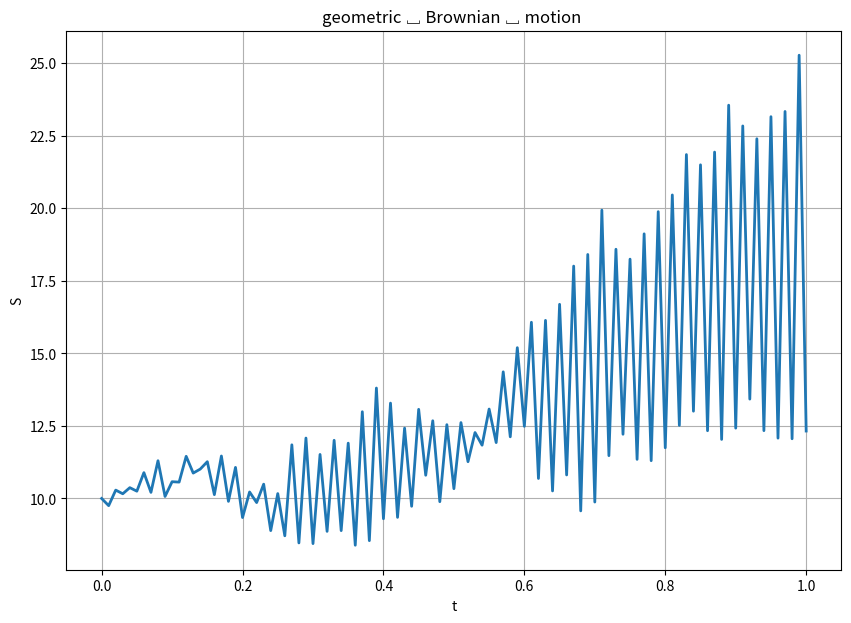

The script that saved this image:
import numpy as np

import matplotlib.pyplot as plt
from math import sqrt, exp
import random


r =1
sigma =0.5
x =10
N =100
T =1
Delta = T / N
W =[0]
t = list ( np . linspace (0,T , N +1) ) #сетка времени

for i in range ( N ) : #винеровский процесс
    W +=[ W [i -1]+ np . random . normal (0, 1, 1) * sqrt ( Delta ) ]

S = []
for i in range (len(W)):
    S.append(x * exp (( r - sigma **2/2) * t [ i ] + sigma * W [ i ])) #for i in range (len( W ) ) ] #броуновское движение

plt . figure ( figsize =(10, 7) )
plt . grid ()
plt . plot (t , S , linewidth =2.0)

plt . title ("geometric ␣ Brownian ␣ motion ")
plt . xlabel ("t")
plt . ylabel ("S")
plt . show ()